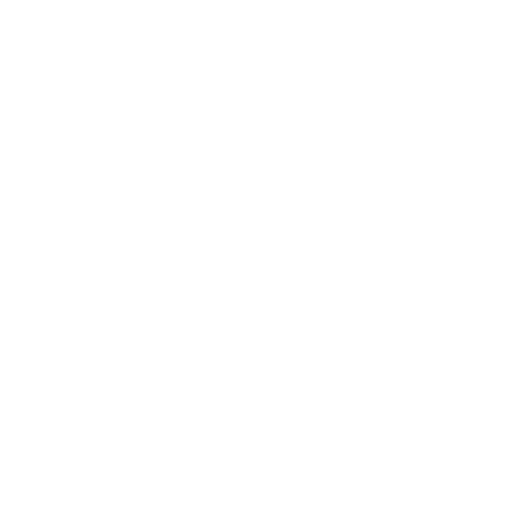
t = 0.00 s
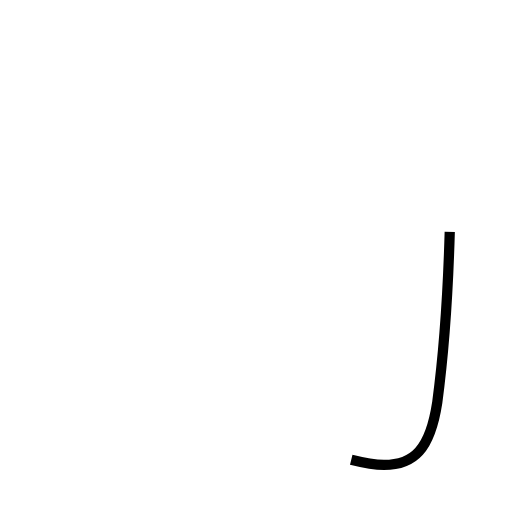
t = 0.87 s
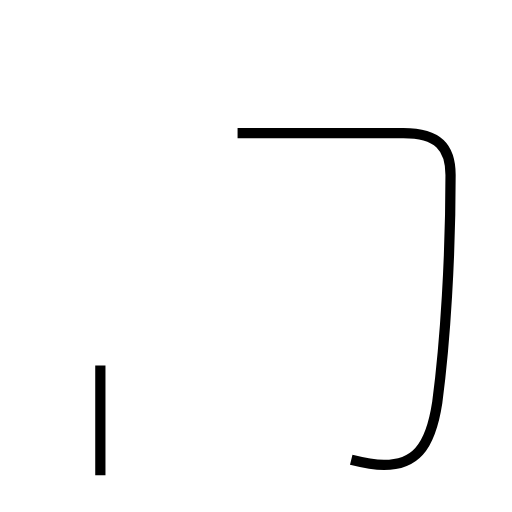
t = 2.06 s
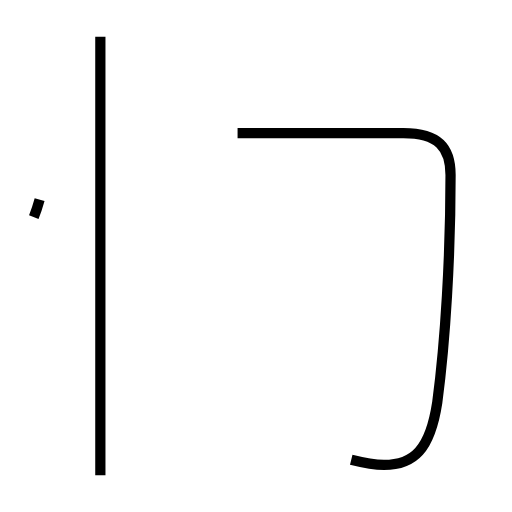
t = 3.07 s
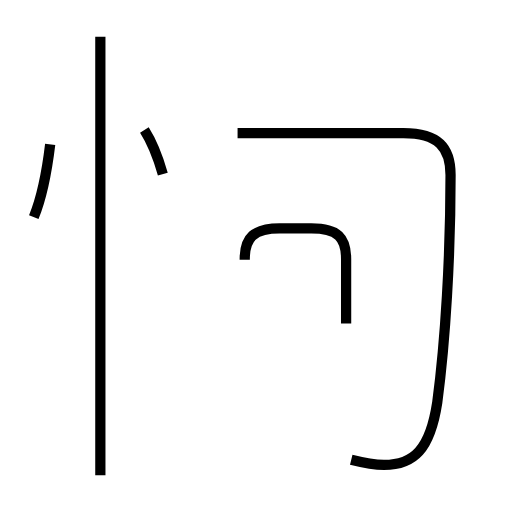
t = 3.98 s
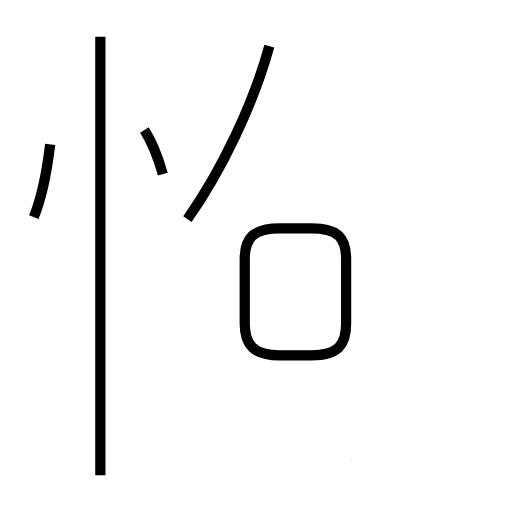
t = 5.14 s

The animated SVG that drew these frames (rendered in a browser with its animation timeline set to each time). Animation: 6 SMIL elements (animate=6); one cycle of 5.14 s.

<?xml version='1.0' encoding='utf-8'?>
<svg viewBox="0.0 -6.0 50.0 50.0" version="1.1" xmlns="http://www.w3.org/2000/svg"><rect x="-1000" y="-1000" width="2000" height="2000" stroke="white" fill="white" /><g style="fill:none;stroke:#000000;stroke-width:1"><path d="M 34.3 0.9 C 35.5 1.2 36.5 1.4 37.5 1.4 C 40.4 1.4 42.0 -0.1 42.7 -4.7 C 43.5 -10.7 44.0 -19.1 44.0 -26.9 C 44.0 -29.6 42.8 -31.0 39.4 -31.0 L 23.2 -31.0 " transform="translate(0.0 38.0)" stroke-dasharray="57.78892412735147" stroke-dashoffset="57.78892412735147"><animate attributeName="stroke-dashoffset" from="57.78892412735147" to="0" dur="1.733667723820544s" begin="0s; anim_end.end" fill="freeze" id="anim0" /></path><path d="M 9.8 2.4 L 9.8 -40.4 " transform="translate(0.0 38.0)" stroke-dasharray="42.8" stroke-dashoffset="42.8"><animate attributeName="stroke-dashoffset" from="42.8" to="0" dur="1.2839999999999998s" begin="anim0.end" fill="freeze" id="anim1" /></path><path d="M 3.3 -22.8 C 4.0 -24.5 4.6 -27.4 4.9 -29.9 " transform="translate(0.0 38.0)" stroke-dasharray="7.295858684700026" stroke-dashoffset="7.295858684700026"><animate attributeName="stroke-dashoffset" from="7.295858684700026" to="0" dur="0.21887576054100077s" begin="anim1.end" fill="freeze" id="anim2" /></path><path d="M 15.9 -27.0 C 15.5 -28.4 14.8 -30.2 14.1 -31.3 " transform="translate(0.0 38.0)" stroke-dasharray="4.674792069270356" stroke-dashoffset="4.674792069270356"><animate attributeName="stroke-dashoffset" from="4.674792069270356" to="0" dur="0.14024376207811068s" begin="anim2.end" fill="freeze" id="anim3" /></path><path d="M 33.8 -12.4 L 33.8 -18.7 C 33.8 -20.8 33.0 -21.7 30.4 -21.7 L 27.3 -21.7 C 24.8 -21.7 23.9 -20.8 23.9 -18.7 L 23.9 -12.4 C 23.9 -10.3 24.8 -9.3 27.3 -9.3 L 30.4 -9.3 C 33.0 -9.3 33.8 -10.3 33.8 -12.4 Z " transform="translate(0.0 38.0)" stroke-dasharray="40.085292765005896" stroke-dashoffset="40.085292765005896"><animate attributeName="stroke-dashoffset" from="40.085292765005896" to="0" dur="1.202558782950177s" begin="anim3.end" fill="freeze" id="anim4" /></path><path d="M 18.3 -22.6 C 21.7 -27.4 24.8 -34.0 26.3 -39.5" transform="translate(0.0 38.0)" stroke-dasharray="18.782044257926106" stroke-dashoffset="18.782044257926106"><animate attributeName="stroke-dashoffset" from="18.782044257926106" to="0" dur="0.5634613277377831s" begin="anim4.end" fill="freeze" id="anim_end" /></path></g></svg>
